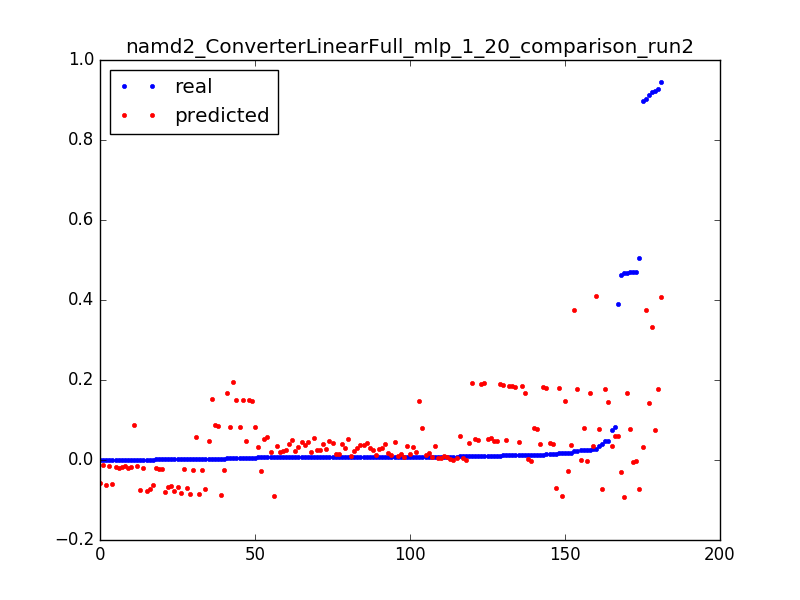

The table this chart was drawn from, first rows:
0.04021609430523321, -0.0732007047822, 0.0031847133757961785
0.504, -0.07201, 0.006369
0.0152, -0.07081, 0.009554
0.3892, 0.05902, 0.003185
0.08286, 0.05902, 0.006369
0.009362, 0.05901, 0.009554
0.4669, -0.09238, 0.003185
0.01701, -0.09066, 0.006369
0.006543, -0.08894, 0.009554
0.00354, -0.08723, 0.01274
0.0024, -0.08551, 0.01592
0.001928, -0.0838, 0.01911
0.001547, -0.08208, 0.02229
0.001324, -0.08037, 0.02548
0.001416, -0.07865, 0.02866
0.001193, -0.07693, 0.03185
0.001154, -0.07522, 0.03503
0.001193, -0.0735, 0.03822
0.002583, -0.07179, 0.0414
0.001823, -0.07007, 0.04459
0.001337, -0.06836, 0.04777
0.001469, -0.06664, 0.05096
0.001403, -0.06492, 0.05414
0.0007999, -0.06321, 0.05732
0.001219, -0.06149, 0.06051
0.000813, -0.05978, 0.06369
0.0002491, -0.05806, 0.06688
0.4634, -0.02926, 0.003185
0.0173, -0.02782, 0.006369
0.006399, -0.02669, 0.009554
0.003698, -0.0259, 0.01274
0.002465, -0.0251, 0.01592
0.002124, -0.02431, 0.01911
0.001665, -0.02352, 0.02229
0.001285, -0.02273, 0.02548
0.001311, -0.02193, 0.02866
0.001259, -0.02114, 0.03185
0.001167, -0.02035, 0.03503
0.0009179, -0.01956, 0.03822
0.001036, -0.01876, 0.0414
0.001075, -0.01797, 0.04459
0.0008523, -0.01718, 0.04777
0.0009179, -0.01639, 0.05096
0.000931, -0.01559, 0.05414
0.0007999, -0.0148, 0.05732
0.001101, -0.01401, 0.06051
0.0003147, -0.01322, 0.06369
0.9194, 0.3323, 0.003185
0.9027, 0.3742, 0.003185
0.02177, 0.3748, 0.006369
0.9222, 0.07477, 0.003185
0.03584, 0.07649, 0.006369
0.01276, 0.0782, 0.009554
0.007238, 0.07992, 0.01274
0.004799, 0.08164, 0.01592
0.005914, 0.08336, 0.01911
0.003016, 0.08508, 0.02229
0.002688, 0.0868, 0.02548
0.001088, 0.08852, 0.02866
0.9136, 0.1436, 0.003185
0.04846, 0.1452, 0.006369
... 121 more rows
